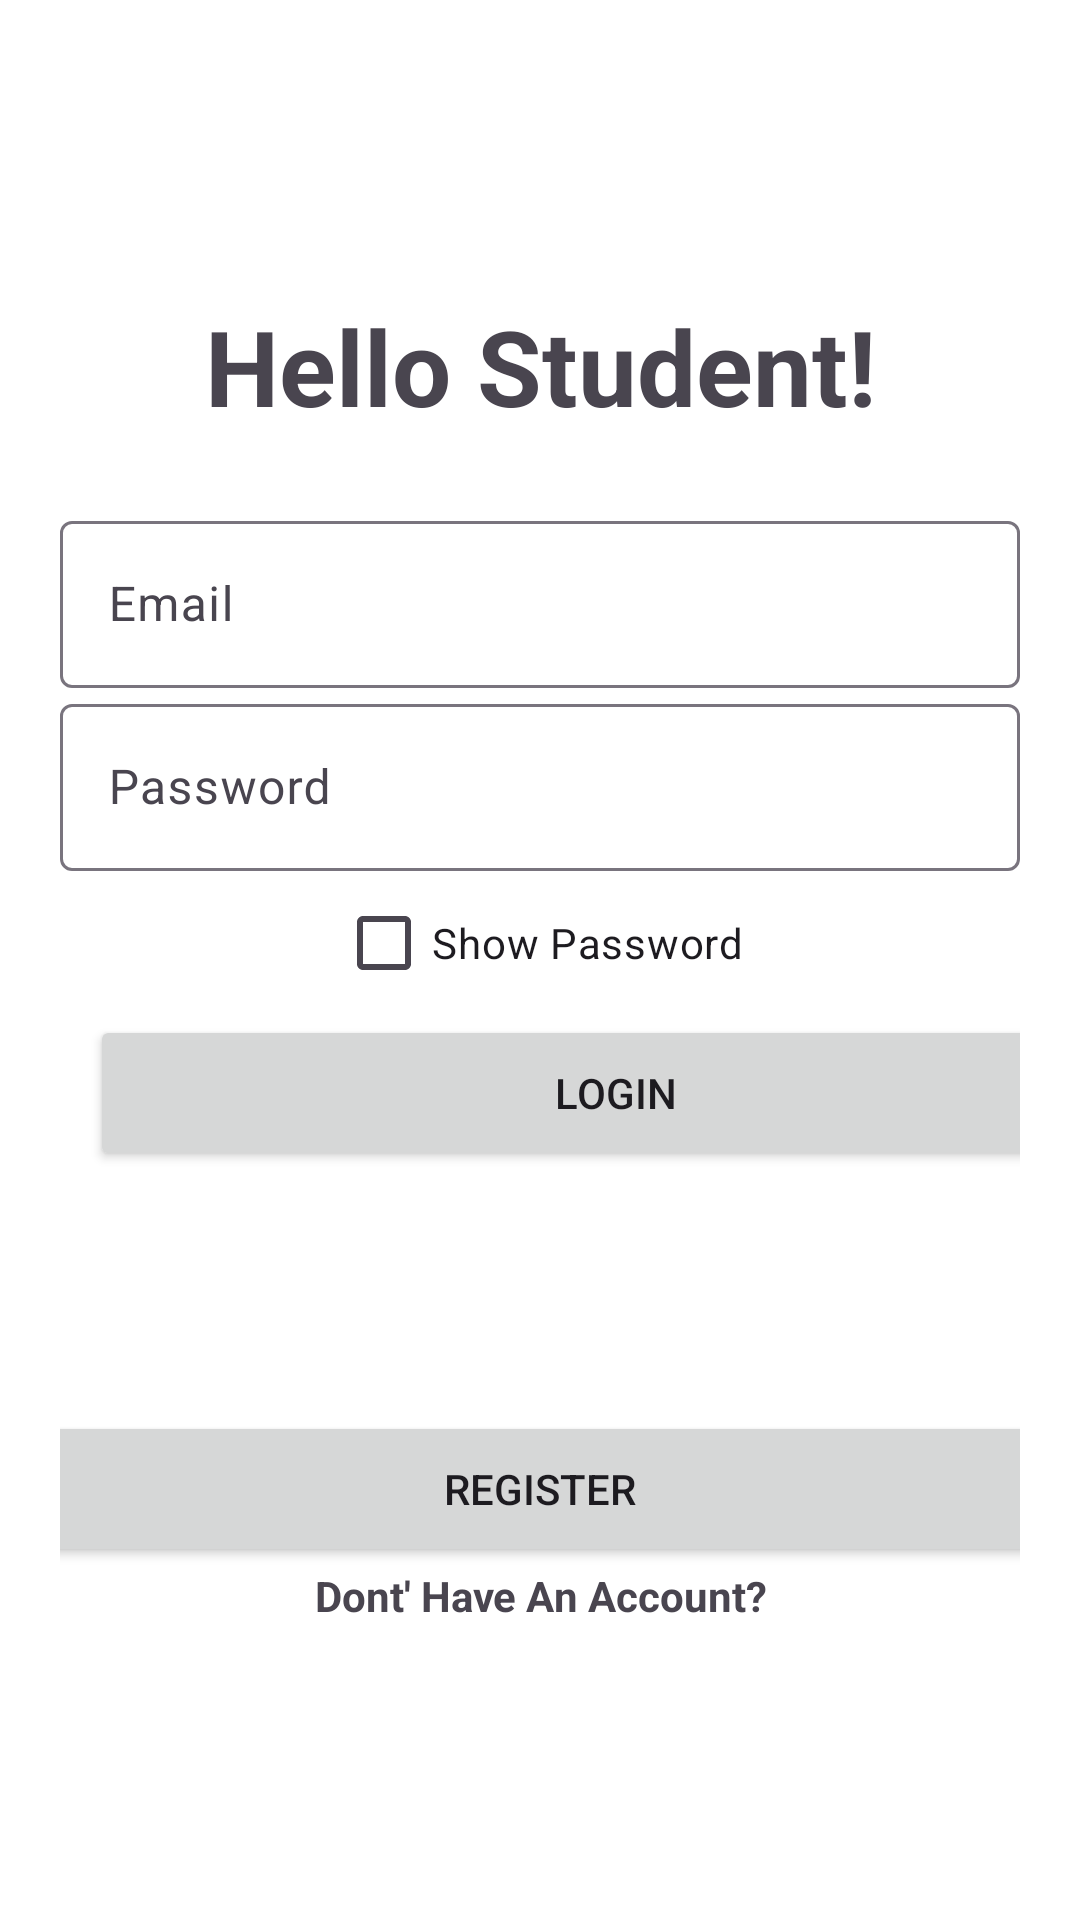

Produce the Android XML layout that renders to this screen, including the resource entries it uses.
<!-- AndroidManifest.xml: application theme Theme.PSRQuizApp -->
<!-- res/layout/activity_login2.xml -->
<?xml version="1.0" encoding="utf-8"?>
<LinearLayout xmlns:android="http://schemas.android.com/apk/res/android"
    xmlns:app="http://schemas.android.com/apk/res-auto"
    xmlns:tools="http://schemas.android.com/tools"
    android:layout_width="match_parent"
    android:orientation="vertical"
    android:padding="20dp"
    android:gravity="center"
    android:layout_height="match_parent"
    android:background="@color/white"
    tools:context=".Login">

    <TextView
        android:text="@string/hello_student"
        android:textSize="35sp"
        android:textStyle="bold"
        android:gravity="center"
        android:layout_marginBottom="23dp"
        android:layout_width="match_parent"
        android:layout_height="wrap_content">

    </TextView>

    <com.google.android.material.textfield.TextInputLayout
        android:layout_width="match_parent"
        android:layout_height="wrap_content">

        <com.google.android.material.textfield.TextInputEditText
            android:id="@+id/Email"
            android:hint="@string/Email"
            android:layout_width="match_parent"
            android:layout_height="wrap_content">
        </com.google.android.material.textfield.TextInputEditText>

    </com.google.android.material.textfield.TextInputLayout>

    <com.google.android.material.textfield.TextInputLayout

        android:layout_width="match_parent"
        android:layout_height="wrap_content">

        <com.google.android.material.textfield.TextInputEditText
            android:id="@+id/Password"
            android:hint="@string/password"
            android:layout_width="match_parent"
            android:layout_height="wrap_content"
            android:inputType="textPassword">

        </com.google.android.material.textfield.TextInputEditText>

    </com.google.android.material.textfield.TextInputLayout>

        <CheckBox
            android:id="@+id/checkbox"
            android:layout_width="wrap_content"
            android:layout_height="wrap_content"
            android:text="@string/show_password">

        </CheckBox>


    <com.google.android.material.textfield.TextInputLayout

        android:layout_width="match_parent"
        android:layout_height="wrap_content">

        <Button
            android:id="@+id/btn_Login"
            android:layout_width="350dp"
            android:layout_height="52dp"
            android:layout_marginBottom="80dp"
            android:layout_marginLeft="10dp"
            android:text="@string/login">

        </Button>
    </com.google.android.material.textfield.TextInputLayout>

    <Button
        android:id="@+id/btn_Register"
        android:layout_width="350dp"
        android:layout_height="52dp"
        android:text="@string/Register">

    </Button>

    <TextView
        android:id="@+id/textView"
        android:layout_width="match_parent"
        android:layout_height="wrap_content"
        android:gravity="center"
        android:textStyle="bold"
        android:text="@string/dont_have_an_account" />

</LinearLayout>
<!-- resources referenced by this layout -->
<resources>
  <color name="white">#FFFFFFFF</color>
  <string name="Email">Email</string>
  <string name="Register">Register</string>
  <string name="dont_have_an_account">Dont\' Have An Account?</string>
  <string name="hello_student">Hello Student!</string>
  <string name="login">Login</string>
  <string name="password">Password</string>
  <string name="show_password">Show Password</string>
  <style name="Theme.PSRQuizApp" parent="Base.Theme.PSRQuizApp" />
  <style name="Base.Theme.PSRQuizApp" parent="Theme.Material3.Light">
          
          
          <item name="colorPrimary">@color/Blue</item>
      </style>
  <color name="Blue">#98C1CE</color>
</resources>
